Run: headless pygame with SDL's dummy video driver; simulated clock (each Clock.tick advances the game by its frame time, no real sleeping); random seed 0; keys injected as events and as key.get_pressed() state; no mouse input.
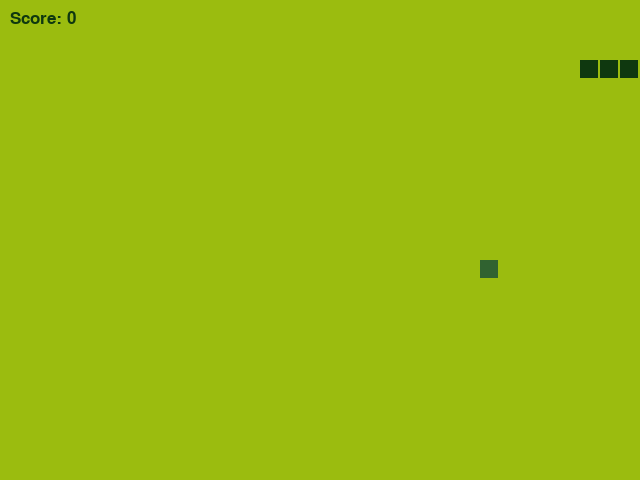
Frame 1 of 1 · flips 1–60 · no input (game ended)

The pygame program that drew these frames:

import pygame
import sys
import random



SCREEN_WIDTH = 640
SCREEN_HEIGHT = 480
BLOCK_SIZE = 20
FPS = 10


COLOR_LCD_GREEN = (155, 188, 15)
COLOR_SNAKE_DARK = (15, 56, 15)
COLOR_FOOD_DARK = (48, 98, 48)

class SnakeGame:
    
    def __init__(self):
        pygame.init()
        self.display = pygame.display.set_mode((SCREEN_WIDTH, SCREEN_HEIGHT))
        pygame.display.set_caption('Nokia Snake 1997 - Junior Dev Edition')
        self.clock = pygame.time.Clock()
        self.font = pygame.font.SysFont('arial', 25)
        self.reset()

    def reset(self):
        
        self.direction = 'RIGHT'
        self.head = [100, 60]
        
        self.snake_body = [[100, 60], [80, 60], [60, 60]]
        self.food_pos = self._place_food()
        self.score = 0
        self.game_over = False

    def _place_food(self):
        
        x = random.randrange(0, (SCREEN_WIDTH // BLOCK_SIZE)) * BLOCK_SIZE
        y = random.randrange(0, (SCREEN_HEIGHT // BLOCK_SIZE)) * BLOCK_SIZE
        
        if [x, y] in self.snake_body:
            return self._place_food()
        return [x, y]

    def handle_input(self):
        for event in pygame.event.get():
            if event.type == pygame.QUIT:
                pygame.quit()
                sys.exit()
            if event.type == pygame.KEYDOWN:
                if event.key == pygame.K_UP and self.direction != 'DOWN':
                    self.direction = 'UP'
                elif event.key == pygame.K_DOWN and self.direction != 'UP':
                    self.direction = 'DOWN'
                elif event.key == pygame.K_LEFT and self.direction != 'RIGHT':
                    self.direction = 'LEFT'
                elif event.key == pygame.K_RIGHT and self.direction != 'LEFT':
                    self.direction = 'RIGHT'

    def update(self):
        
        if self.direction == 'UP':
            self.head[1] -= BLOCK_SIZE
        elif self.direction == 'DOWN':
            self.head[1] += BLOCK_SIZE
        elif self.direction == 'LEFT':
            self.head[0] -= BLOCK_SIZE
        elif self.direction == 'RIGHT':
            self.head[0] += BLOCK_SIZE

        
        if (self.head[0] < 0 or self.head[0] >= SCREEN_WIDTH or 
            self.head[1] < 0 or self.head[1] >= SCREEN_HEIGHT):
            self.game_over = True
            return

        
        if self.head in self.snake_body[1:]:
            self.game_over = True
            return

        
        self.snake_body.insert(0, list(self.head))

        
        if self.head == self.food_pos:
            self.score += 1
            self.food_pos = self._place_food()
        else:
            
            self.snake_body.pop()

    def draw(self):
        self.display.fill(COLOR_LCD_GREEN)
        
        
        for pos in self.snake_body:
            pygame.draw.rect(self.display, COLOR_SNAKE_DARK, 
                             pygame.Rect(pos[0], pos[1], BLOCK_SIZE - 2, BLOCK_SIZE - 2))
        
        
        pygame.draw.rect(self.display, COLOR_FOOD_DARK, 
                         pygame.Rect(self.food_pos[0], self.food_pos[1], BLOCK_SIZE - 2, BLOCK_SIZE - 2))
        
        
        score_text = self.font.render(f"Score: {self.score}", True, COLOR_SNAKE_DARK)
        self.display.blit(score_text, [10, 10])
        
        pygame.display.flip()

    def run(self):
        
        while not self.game_over:
            self.handle_input()
            self.update()
            self.draw()
            self.clock.tick(FPS)
        
        print(f"Final Score: {self.score}")
        pygame.quit()

if __name__ == '__main__':
    
    game = SnakeGame()
    game.run()
